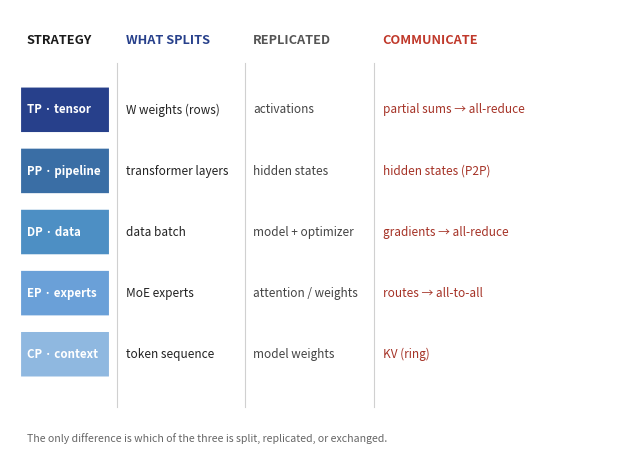

This chart was generated by the following Python code: (Note: this script raises an exception after producing the figure.)
#!/usr/bin/env python3
"""fig-10-1001: The five parallelization strategies and what each splits.

A compact comparison MATRIX, not five repeated fan-out diagrams.

PUBLICATION-REDESIGN (review): the matrix concept is right but the earlier cell
text was too small and the columns too narrow, so the data columns read as cramped
annotation texture and the strategy pill clipped its label.  Layout now uses
point-based columns sized to the MEASURED cell text widths (monospaced no more),
so every cell sits in its own non-overlapping column at a comfortably readable
9.0pt, and the strategy pill is wide enough for the longest label ("EP · experts").
"""

import matplotlib
matplotlib.use('Agg')
import matplotlib.pyplot as plt
from matplotlib.patches import FancyBboxPatch
from matplotlib.textpath import TextPath
from matplotlib.font_manager import FontProperties

BOLD = FontProperties(weight='bold')
FS  = 8.5            # data-cell font (comfortably above the 7.5pt floor)
FSC = 9.2            # header font
W   = 439.2          # 6.1in column, in points (data coords = points)

rows = [
    ("TP · tensor",    "W weights (rows)", "activations", "partial sums → all-reduce"),
    ("PP · pipeline",  "transformer layers", "hidden states", "hidden states (P2P)"),
    ("DP · data",      "data batch", "model + optimizer", "gradients → all-reduce"),
    ("EP · experts",   "MoE experts", "attention / weights", "routes → all-to-all"),
    ("CP · context",   "token sequence", "model weights", "KV (ring)"),
]

def cellw(s): return TextPath((0, 0), s, size=FS, prop=BOLD).get_extents().width + 2

# measured column widths
w_strat  = max(cellw(r[0]) for r in rows) + 4     # + pill room
w_split  = max(cellw(r[1]) for r in rows)
w_repl   = max(cellw(r[2]) for r in rows)
w_comm   = max(cellw(r[3]) for r in rows)

# left anchors, with a gutter between columns
gap = 12
x0 = 12
x_strat = x0
x_split = x_strat + w_strat + gap
x_repl  = x_split + w_split + gap
x_comm  = x_repl + w_repl + gap
right   = x_comm + w_comm + 10
assert right <= W, f"columns overflow {right:.0f} > {W}"

H = W * 0.72
fig, ax = plt.subplots(figsize=(W/72, H/72))
fig._hermes_print_sized = True
ax.set_xlim(0, W); ax.set_ylim(0, H); ax.axis('off')
fig.subplots_adjust(left=0, right=1, top=1, bottom=0)

# ---- column dividers + headers ----
hdr_y = H - 22
div_y0, div_y1 = 30, H - 38
for xd in (x_split - gap/2, x_repl - gap/2, x_comm - gap/2):
    ax.plot([xd, xd], [div_y0, div_y1], color='#d0d0d0', lw=0.8, zorder=0)
ax.text(x_strat, hdr_y, 'STRATEGY',    fontsize=FSC, fontweight='bold', color='#1a1a1a', ha='left', va='center')
ax.text(x_split, hdr_y, 'WHAT SPLITS', fontsize=FSC, fontweight='bold', color='#27408b', ha='left', va='center')
ax.text(x_repl,  hdr_y, 'REPLICATED',  fontsize=FSC, fontweight='bold', color='#555',    ha='left', va='center')
ax.text(x_comm,  hdr_y, 'COMMUNICATE', fontsize=FSC, fontweight='bold', color='#c0392b', ha='left', va='center')

row_colors = ['#27408b', '#3a6ea5', '#4d8fc4', '#6aa0d8', '#8fb8e0']
row0 = div_y1 - 34; dh = 44
for i, (strat, part, repl, comm) in enumerate(rows):
    y = row0 - i*dh
    ax.add_patch(FancyBboxPatch((x_strat-4, y-16), w_strat+4, 32,
                                boxstyle='round,pad=0.02', fc=row_colors[i], ec='none', zorder=1))
    ax.text(x_strat, y, strat, fontsize=FS-0.2, fontweight='bold',
            color='white', ha='left', va='center', zorder=2)
    ax.text(x_split, y, part, fontsize=FS, color='#222', ha='left', va='center')
    ax.text(x_repl,  y, repl, fontsize=FS, color='#444', ha='left', va='center')
    ax.text(x_comm,  y, comm, fontsize=FS, color='#a53226', ha='left', va='center')

# ---- footnote ----
ax.text(x0, 8, 'The only difference is which of the three is split, replicated, or exchanged.',
        fontsize=FSC-1.6, color='#666', va='center')

out = 'design/manuscript/chapter-10/figures/fig-10-1001.png'
plt.savefig(out, dpi=170)
import matplotlib as mpl
with mpl.rc_context({'pdf.fonttype': 42, 'ps.fonttype': 42}):
    plt.savefig('design/manuscript/chapter-10/figures/fig-10-1001.pdf', format='pdf')
plt.close()
print('wrote fig-10-1001 (matrix, point-sized columns: splits=%.0f repl=%.0f comm=%.0f)' %
      (w_split, w_repl, w_comm))
